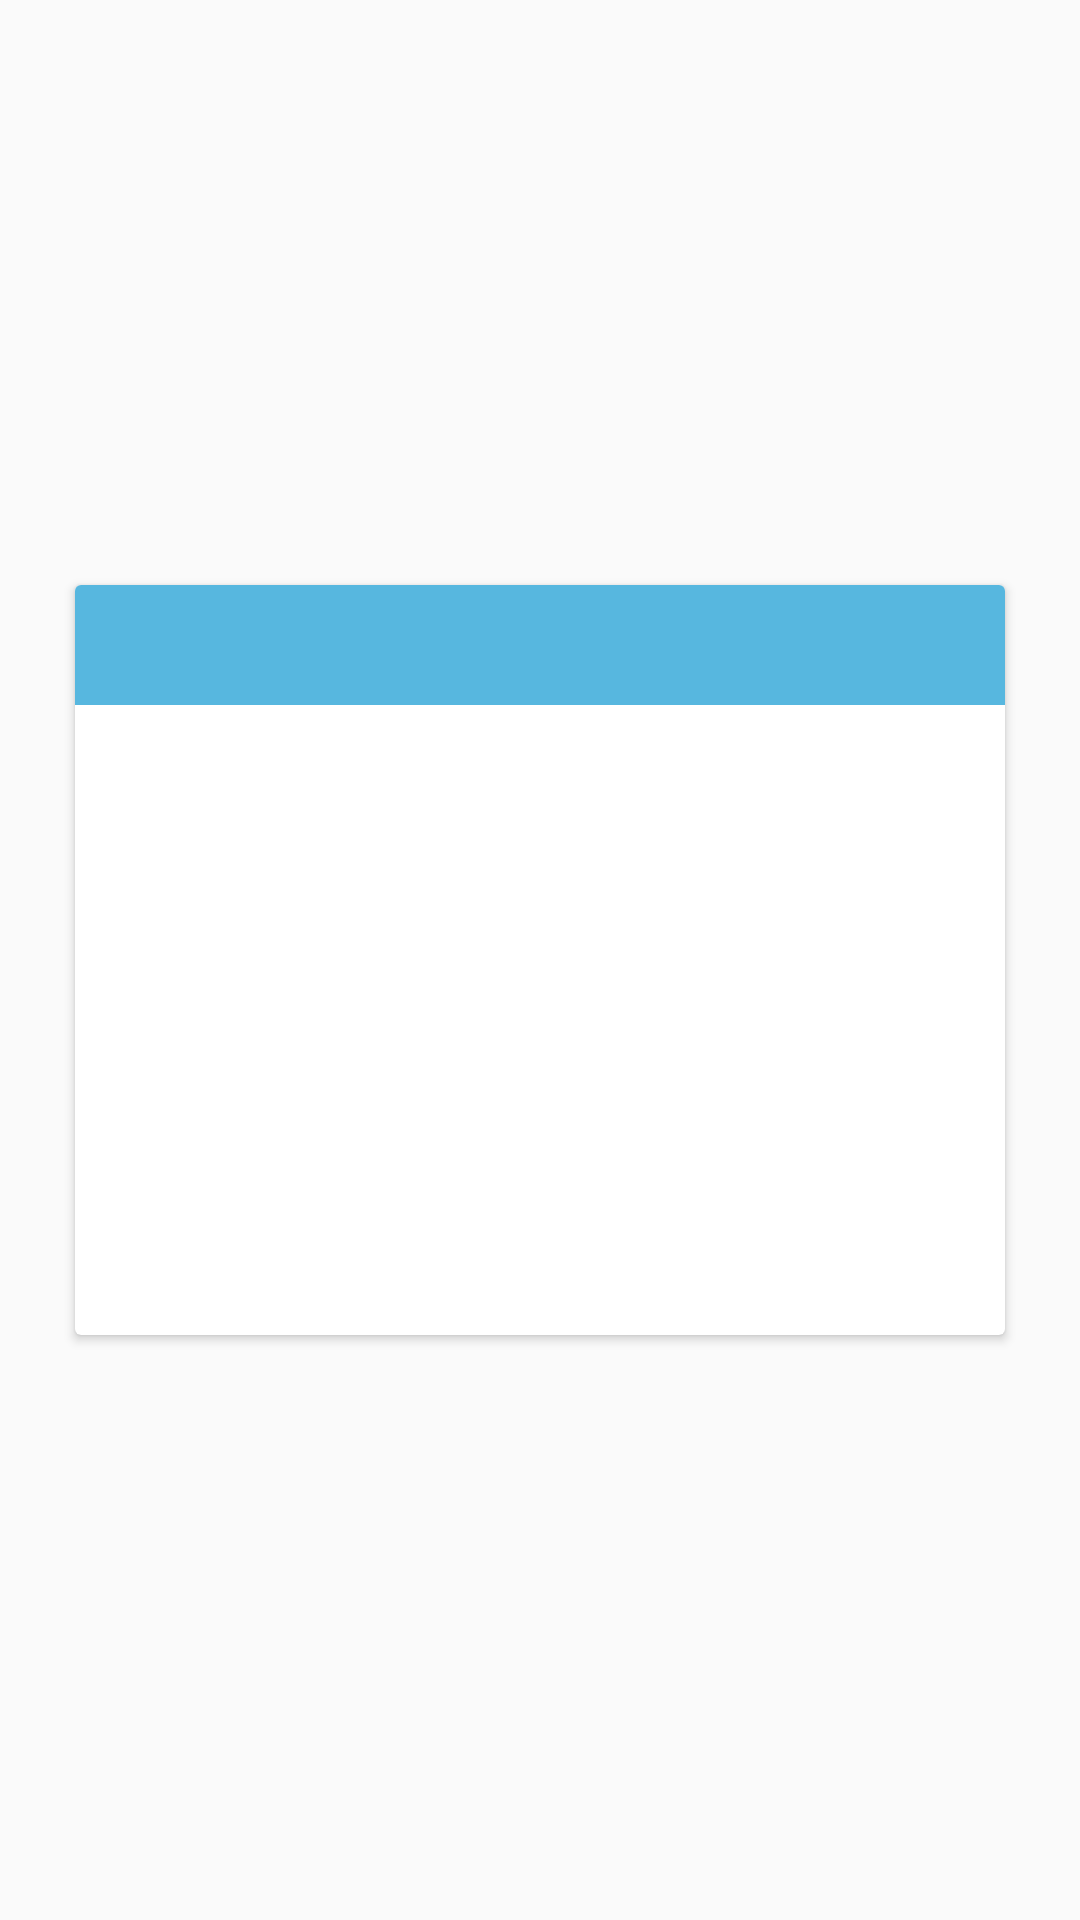

Reconstruct the res/layout file that produces this screen, plus the resources it refers to.
<!-- AndroidManifest.xml: application theme AppTheme -->
<!-- res/layout/custom_slider_jokes.xml -->
<?xml version="1.0" encoding="utf-8"?>
<LinearLayout xmlns:android="http://schemas.android.com/apk/res/android"
    android:layout_width="match_parent"
    android:layout_height="match_parent"
    android:orientation="vertical"
    android:gravity="center">


    <androidx.cardview.widget.CardView
        android:id="@+id/jokesCard"
        android:layout_margin="25dp"
        android:layout_width="match_parent"
        android:layout_height="250dp" >

        <LinearLayout
            android:layout_width="match_parent"
            android:layout_height="match_parent"
            android:orientation="vertical">

            <TextView
                android:id="@+id/textViewHeader"
                android:layout_width="match_parent"
                android:layout_height="40dp"
                android:background="#57B7DF"
                android:textColor="#FFFFFF"
                android:textStyle="bold"
                android:gravity="center"
                android:text=""
                android:textSize="12pt" />

            <TextView
                android:id="@+id/textViewContent"
                android:layout_width="match_parent"
                android:layout_margin = "24dp"
                android:layout_height="wrap_content"
                android:textStyle="bold"
                android:gravity="center"
                android:text=""
                android:textSize="10pt" />
        </LinearLayout>

    </androidx.cardview.widget.CardView>
</LinearLayout>
<!-- resources referenced by this layout -->
<resources>
  <style name="AppTheme" parent="Theme.AppCompat.Light.DarkActionBar">
          
          <item name="colorPrimary">@color/colorPrimary</item>
          <item name="colorPrimaryDark">@color/colorPrimaryDark</item>
          <item name="colorAccent">@color/colorAccent</item>
      </style>
  <color name="colorPrimary">#008577</color>
  <color name="colorPrimaryDark">#00574B</color>
  <color name="colorAccent">#D81B60</color>
</resources>
